Run: headless pygame with SDL's dummy video driver; simulated clock (each Clock.tick advances the game by its frame time, no real sleeping); random seed 0; keys injected as events and as key.get_pressed() state; no mouse input.
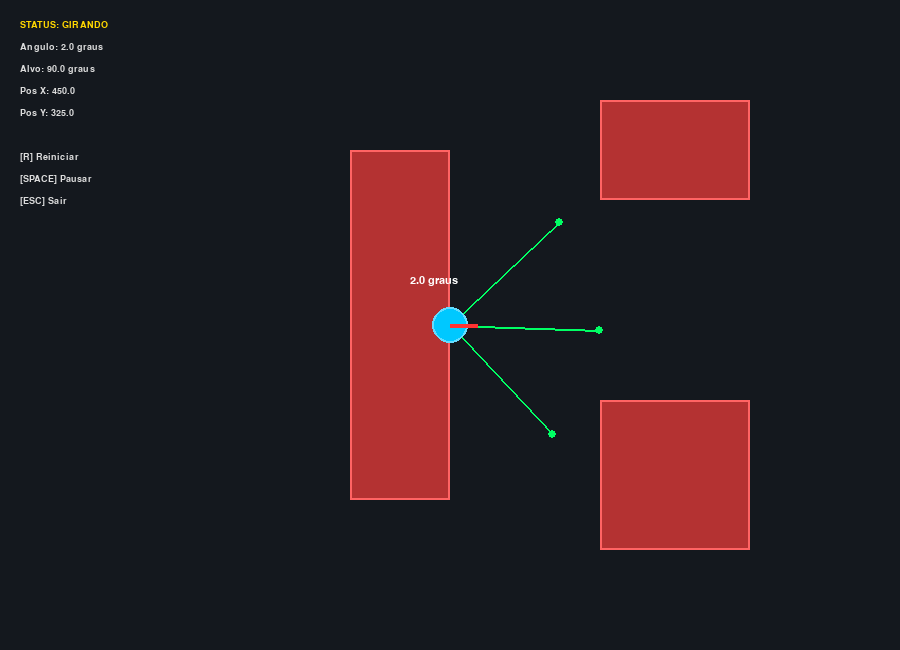
Frame 1 of 4 · flips 1–60 · no input
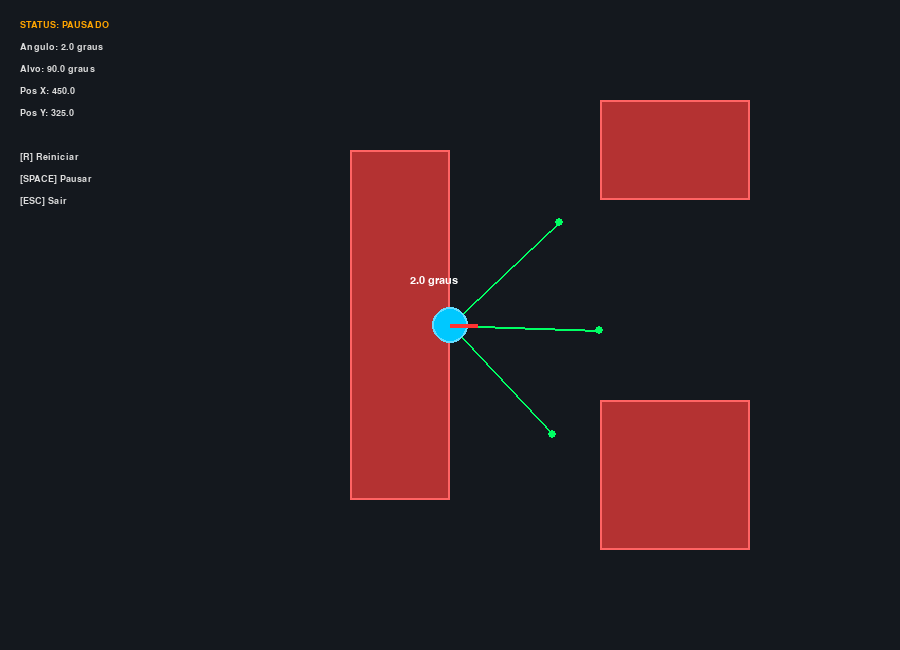
Frame 2 of 4 · flips 61–180 · tapped SPACE, RETURN · held RIGHT (→), D
Frame 3 of 4 · flips 181–300 · held DOWN (↓), S · screen unchanged from frame 2, image omitted
Frame 4 of 4 · flips 301–420 · held LEFT (←), A, UP (↑), W · screen unchanged from frame 3, image omitted

The pygame program that drew these frames:

import pygame
import math
import time

LARGURA, ALTURA = 900, 650
FPS = 60

class Robo:
    def __init__(self, x, y, angulo=0.0):
        self.x = x
        self.y = y
        self.angulo = angulo
        self.angulo_inicial = angulo
        
        # Giro de 90 graus
        self.angulo_para_girar = math.pi / 2
        self.vel_angular = 0.5
        self.tempo_necessario = self.angulo_para_girar / self.vel_angular
        
        self.girando = False
        self.finalizado = False
        self.angulo_final = self.angulo_inicial + self.angulo_para_girar
        self.inicio_tempo = None
        self.zerado = False
        
        # Sensores
        self.angulos_sensores = [-math.pi/4, 0, math.pi/4]
        self.alcance = 150
        self.leituras = [self.alcance, self.alcance, self.alcance]

    def comecar_giro(self):
        self.girando = True
        self.finalizado = False
        self.inicio_tempo = time.time()
        self.zerado = False
        print("\n INICIANDO GIRO DE 90 GRAUS ")
        print(f"Angulo inicial: {math.degrees(self.angulo_inicial):.1f} graus")
        print(f"Tempo estimado: {self.tempo_necessario:.2f} segundos")

    def atualizar(self):
        if not self.girando or self.finalizado:
            return

        tempo_passou = time.time() - self.inicio_tempo

        if tempo_passou < self.tempo_necessario:
            self.angulo = self.angulo_inicial + self.vel_angular * tempo_passou
        else:
            self.angulo = self.angulo_final
            self.girando = False
            self.finalizado = True
            print("\n FINALIZADO")
            print(f"Angulo final: {math.degrees(self.angulo):.1f} graus")
            print(f"Posicao: ({self.x:.1f}, {self.y:.1f}) - MANTIDA!")
            self.zerar()

    def zerar(self):
        if not self.zerado:
            self.zerado = True
            print("\n VELOCIDADE ZERADA ")
            print("Comando /cmd_vel enviado")
            print("Velocidades: vL = 0, vR = 0")

    def calcular_raios(self, obstaculos):
        self.leituras = []
        for beta in self.angulos_sensores:
            ang = self.angulo + beta
            dist = self.alcance
            
            for passo in range(5, self.alcance, 4):
                rx = self.x + passo * math.cos(ang)
                ry = self.y + passo * math.sin(ang)
                
                if rx <= 0 or rx >= LARGURA or ry <= 0 or ry >= ALTURA:
                    dist = float(passo)
                    break
                
                colidiu = False
                for obs in obstaculos:
                    if obs.collidepoint(rx, ry):
                        dist = float(passo)
                        colidiu = True
                        break
                if colidiu:
                    break
            self.leituras.append(dist)

    def desenhar(self, tela):
        # Raios
        for i, beta in enumerate(self.angulos_sensores):
            ang = self.angulo + beta
            dist = self.leituras[i]
            rx = self.x + dist * math.cos(ang)
            ry = self.y + dist * math.sin(ang)
            
            if dist < self.alcance:
                cor = (255, 200, 0)
            else:
                cor = (0, 255, 100)
            
            pygame.draw.line(tela, cor, (int(self.x), int(self.y)), (int(rx), int(ry)), 2)
            pygame.draw.circle(tela, cor, (int(rx), int(ry)), 4)
        
        # Corpo
        pos = (int(self.x), int(self.y))
        pygame.draw.circle(tela, (0, 200, 255), pos, 18)
        pygame.draw.circle(tela, (100, 220, 255), pos, 18, 2)
        
        # Seta
        fx = self.x + 28 * math.cos(self.angulo)
        fy = self.y + 28 * math.sin(self.angulo)
        pygame.draw.line(tela, (255, 50, 50), pos, (int(fx), int(fy)), 4)
        
        # Angulo
        fonte = pygame.font.SysFont("monospace", 16)
        texto = fonte.render(f"{math.degrees(self.angulo) % 360:.1f} graus", True, (255,255,255))
        tela.blit(texto, (self.x - 40, self.y - 50))

def main():
    pygame.init()
    tela = pygame.display.set_mode((LARGURA, ALTURA))
    pygame.display.set_caption("Lab 02 - Giro de 90 graus")
    relogio = pygame.time.Clock()
    fonte = pygame.font.SysFont("monospace", 14)

    robo = Robo(LARGURA/2, ALTURA/2, 0.0)
    
    obstaculos = [
        pygame.Rect(350, 150, 100, 350),
        pygame.Rect(600, 100, 150, 100),
        pygame.Rect(600, 400, 150, 150)
    ]

    robo.comecar_giro()
    rodando = True

    while rodando:
        relogio.tick(FPS)
        
        for evento in pygame.event.get():
            if evento.type == pygame.QUIT:
                rodando = False
            if evento.type == pygame.KEYDOWN:
                if evento.key == pygame.K_r:
                    robo = Robo(LARGURA/2, ALTURA/2, 0.0)
                    robo.comecar_giro()
                if evento.key == pygame.K_SPACE:
                    robo.girando = not robo.girando
                    if robo.girando:
                        print("Continuando...")
                    else:
                        print("Pausado")
                if evento.key == pygame.K_ESCAPE:
                    rodando = False

        robo.atualizar()
        robo.calcular_raios(obstaculos)

        tela.fill((20, 24, 30))
        
        for obs in obstaculos:
            pygame.draw.rect(tela, (180, 50, 50), obs)
            pygame.draw.rect(tela, (255, 100, 100), obs, 2)
        
        robo.desenhar(tela)

        # Info na tela
        y = 20
        if robo.finalizado:
            status = "CONCLUIDO"
            cor = (0, 255, 0)
        elif robo.girando:
            status = "GIRANDO"
            cor = (255, 215, 0)
        else:
            status = "PAUSADO"
            cor = (255, 165, 0)
        
        infos = [
            f"STATUS: {status}",
            f"Angulo: {math.degrees(robo.angulo) % 360:.1f} graus",
            f"Alvo: {math.degrees(robo.angulo_final) % 360:.1f} graus",
            f"Pos X: {robo.x:.1f}",
            f"Pos Y: {robo.y:.1f}",
            "",
            "[R] Reiniciar",
            "[SPACE] Pausar",
            "[ESC] Sair"
        ]
        
        for i, info in enumerate(infos):
            if "STATUS:" in info:
                texto = fonte.render(info, True, cor)
            else:
                texto = fonte.render(info, True, (220, 220, 220))
            tela.blit(texto, (20, y + i * 22))

        pygame.display.flip()
    
    pygame.quit()

if __name__ == "__main__":
    main()
